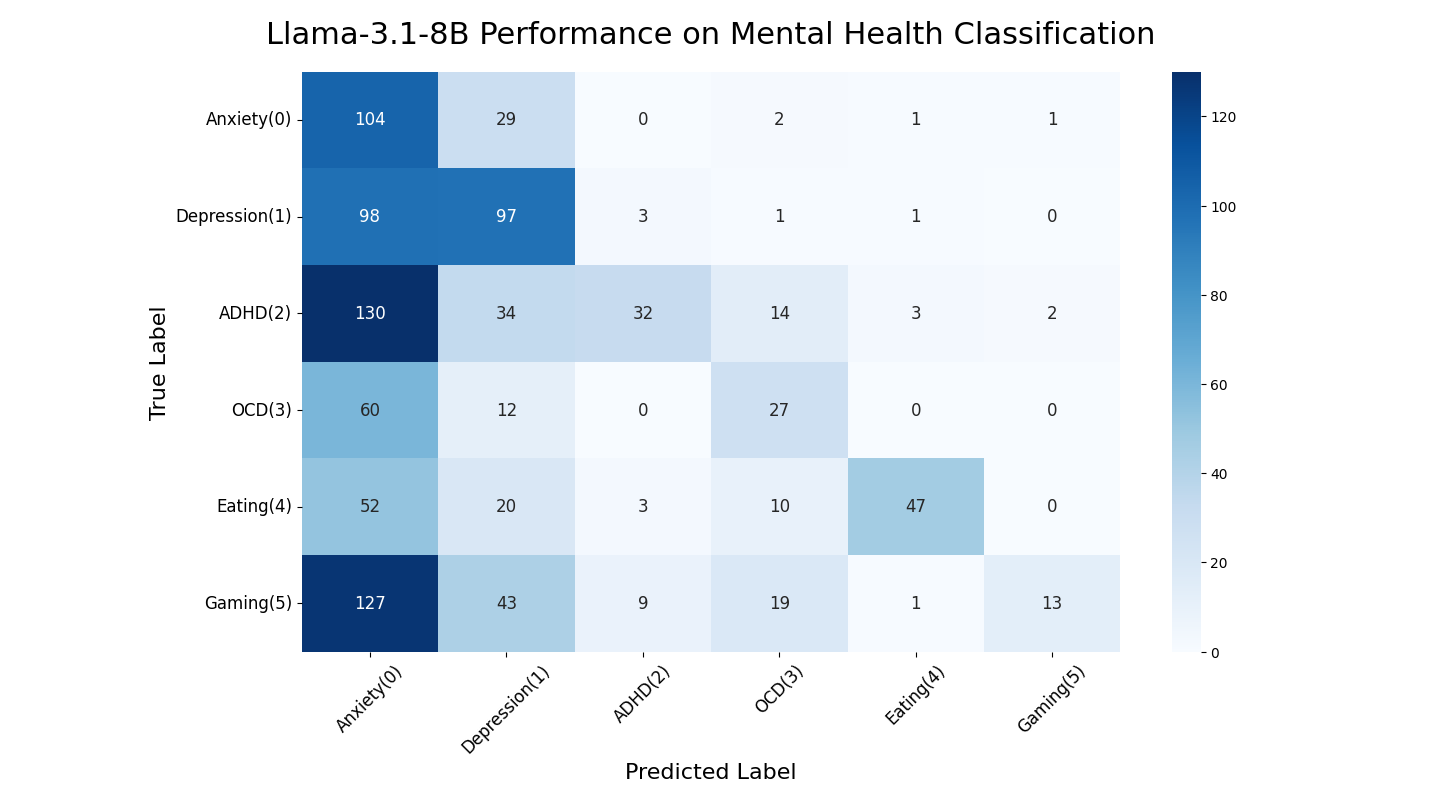

The data file committed next to this chart (first rows):
id, true_label, primary_pred, all_preds, is_comorbidity, rationale, raw_response, Accuracy
5344, 5, 0, 0;1, TRUE, The adolescent's post appears to be a ca…, (saved), FALSE
7444, 1, 0, 0;1, TRUE, The adolescent expresses feelings of bei…, (saved), FALSE
1731, 0, 0, 0;1, TRUE, The individual expresses a history of tr…, (saved), TRUE
8719, 2, 4, 4;0, TRUE, The individual describes a pattern of ex…, (saved), FALSE
4521, 2, 2, 2;0, TRUE, The post's content lacks explicit sympto…, (saved), TRUE
7453, 1, 0, 0;1, TRUE, The adolescent's statement reflects a pr…, (saved), FALSE
576, 4, 4, 4;1;3, TRUE, The individual expresses a sense of defe…, (saved), TRUE
7428, 1, 0, 0;1, TRUE, The individual expresses a desire to rec…, (saved), FALSE
5577, 1, 0, 0;1, TRUE, The individual's post displays a mix of …, (saved), FALSE
439, 4, 0, 0;1, TRUE, The adolescent expresses frustration and…, (saved), FALSE
2750, 2, 0, 0;1, TRUE, The adolescent expresses frustration and…, (saved), FALSE
5730, 1, 0, 0;1, TRUE, The post displays a sense of urgency and…, (saved), FALSE
5271, 5, 0, 0;1, TRUE, The individual expresses a dismissive an…, (saved), FALSE
5652, 1, 1, 1;0, TRUE, The adolescent expresses feelings of anh…, (saved), TRUE
3999, 1, 1, 1, FALSE, The adolescent expresses a sense of deta…, (saved), TRUE
4556, 2, 1, 1;0, TRUE, The individual expresses a sense of unce…, (saved), FALSE
582, 4, 4, 4;0, TRUE, The individual mentions a 'fasting sched…, (saved), TRUE
6289, 5, 0, 0;3, TRUE, The individual expresses frustration wit…, (saved), FALSE
7050, 1, 0, 0;1, TRUE, The adolescent's post displays a defensi…, (saved), FALSE
4894, 0, 0, 0;1, TRUE, The individual expresses feelings of dep…, (saved), TRUE
8697, 2, 2, 2;1, TRUE, The individual expresses a preference fo…, (saved), TRUE
2249, 3, 0, 0;1, TRUE, The adolescent's statement appears to be…, (saved), FALSE
4639, 2, 0, 0;1, TRUE, The individual expresses a specific inte…, (saved), FALSE
7191, 1, 0, 0;1, TRUE, The individual exhibits a callous disreg…, (saved), FALSE
5872, 1, 1, 1;0, TRUE, The adolescent's statement reflects a se…, (saved), TRUE
6330, 4, 0, 0;3;2, TRUE, The post's content suggests a reflective…, (saved), FALSE
1963, 0, 1, 1;0, TRUE, The individual expresses a negative asso…, (saved), FALSE
8242, 2, 0, 0;3, TRUE, The adolescent expresses a desire for da…, (saved), FALSE
6589, 4, 1, 1, FALSE, The post's content is a simple statement…, (saved), FALSE
8846, 0, 3, 3;2, TRUE, The adolescent's statement appears to be…, (saved), FALSE
321, 4, 1, 1;4, TRUE, The individual expresses feelings of gui…, (saved), FALSE
2678, 2, 3, 3, FALSE, The individual describes 'Not Pure O OCD…, (saved), FALSE
6630, 3, 0, 0;1, TRUE, The post expresses a sense of accomplish…, (saved), FALSE
9885, 5, 1, 1, FALSE, The post's brevity and idiomatic express…, (saved), FALSE
9285, 5, 3, 3;0, TRUE, The individual's statement implies an ex…, (saved), FALSE
3337, 5, 0, 0;1, TRUE, The adolescent expresses a sense of unce…, (saved), FALSE
5459, 1, 1, 1;0, TRUE, The adolescent expresses a profound sens…, (saved), TRUE
251, 4, 1, 1, FALSE, The post's content and tone suggest a re…, (saved), FALSE
3973, 0, 0, 0;1, TRUE, The individual expresses regret and nega…, (saved), TRUE
7281, 1, 1, 1;0, TRUE, The adolescent expresses a sense of desp…, (saved), TRUE
6773, 1, 1, 1;0, TRUE, The adolescent expresses feelings of dis…, (saved), TRUE
35, 2, 3, 3;0, TRUE, The individual exhibits a mix of symptom…, (saved), FALSE
8361, 2, 1, 1;0, TRUE, The individual expresses feelings of exh…, (saved), FALSE
1513, 0, 0, 0;1, TRUE, The adolescent expresses feelings of bei…, (saved), TRUE
8579, 2, 0, 0;1;2, TRUE, The individual describes difficulties wi…, (saved), FALSE
39, 2, 0, 0;1, TRUE, The individual expresses a coping mechan…, (saved), FALSE
4755, 2, 3, 3;0, TRUE, The adolescent expresses a concern about…, (saved), FALSE
3465, 5, 3, 3;0, TRUE, The statement suggests a rigid and infle…, (saved), FALSE
1760, 0, 0, 0;1, TRUE, The adolescent expresses a question abou…, (saved), TRUE
2304, 5, 5, 5;0, TRUE, The individual's post displays a preoccu…, (saved), TRUE
3723, 5, 0, 0;1, TRUE, The adolescent expresses frustration and…, (saved), FALSE
5538, 1, 1, 1;0, TRUE, The adolescent expresses a sense of resi…, (saved), TRUE
4992, 0, 0, 0;1, TRUE, The adolescent expresses a preoccupation…, (saved), TRUE
8126, 2, 2, 2;0, TRUE, The individual reports being overly focu…, (saved), TRUE
3032, 5, 0, 0;3, TRUE, The adolescent's post appears to be a hu…, (saved), FALSE
7937, 2, 0, 0;1, TRUE, The individual expresses frustration and…, (saved), FALSE
3039, 5, 1, 1;0, TRUE, The post's content and tone suggest a la…, (saved), FALSE
6824, 0, 1, 1, FALSE, The post lacks explicit symptoms or emot…, (saved), FALSE
2545, 2, 2, 2;0, TRUE, The adolescent expresses uncertainty abo…, (saved), TRUE
2592, 0, 0, 0;1, TRUE, The individual expresses a preoccupation…, (saved), TRUE
... 937 more rows
